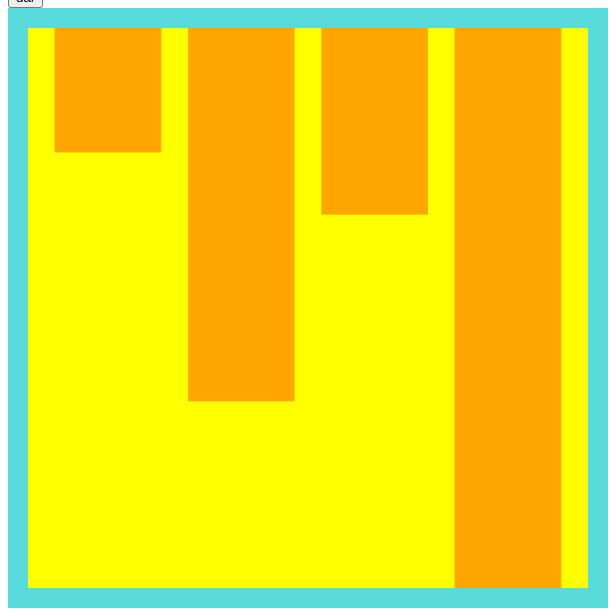
D3 v5 page, settled after 360 driven frames (6 s of simulated time); the page loaded 1 data file(s).


// ── index.js
// select svg container first
const svgWidth = 600;
const svgHeight = 600;
const margin = { top: 20, right: 20, bottom: 20, left: 20};
const graphWidth = svgWidth-margin.left -margin.right;
const graphHeight = svgHeight-margin.top -margin.bottom;


// set attributes of svg
const svg = d3.select('.canvas')
    .append('svg')
        .attr('width',svgWidth)
        .attr('height',svgHeight)
        .attr('class', "svg");

    
// set attributes of svg
const graph = svg.append('g')
    .attr('width', graphWidth )
    .attr('height', graphHeight)
    .attr('transform', `translate(${margin.left}, ${margin.top})`);
    
// Add a rect to be able to set the background color
graph.append('rect')
.attr('width', graphWidth )
.attr('height', graphHeight)
.attr('fill', "yellow");

// Acces to datas.
d3.json('menu.json').then(data => 
    {

        // Set variable related to appearace
        const min = d3.min(data, d => d.orders );
        const max = d3.max(data, d => d.orders );
        const extent = d3.extent(data, d => d.orders);
        
        
        const y = d3.scaleLinear()
            .domain([0,max])
            .range([0,graphHeight]);
        

        const x = d3.scaleBand()
            .domain(data.map(item => item.name))
            .range(([0,graphWidth]))
            .paddingInner(0.2)
            .paddingOuter(0.2);
            

        const rects = graph.selectAll('.rect')
            .data(data);
    
         // append the enter selection to the DOM
        rects.enter()
            .append('rect')
            .attr('width', x.bandwidth)
            .attr('height', d => y(d.orders))
            .attr('fill', 'orange')
            .attr('x', d => x(d.name));
       
    })

  

### data: menu.json
[
 {
  "name": "veg soup",
  "orders": 200
 },
 {
  "name": "veg curry",
  "orders": 600
 },
 {
  "name": "veg pasta",
  "orders": 300
 },
 {
  "name": "veg surprise",
  "orders": 900
 }
]